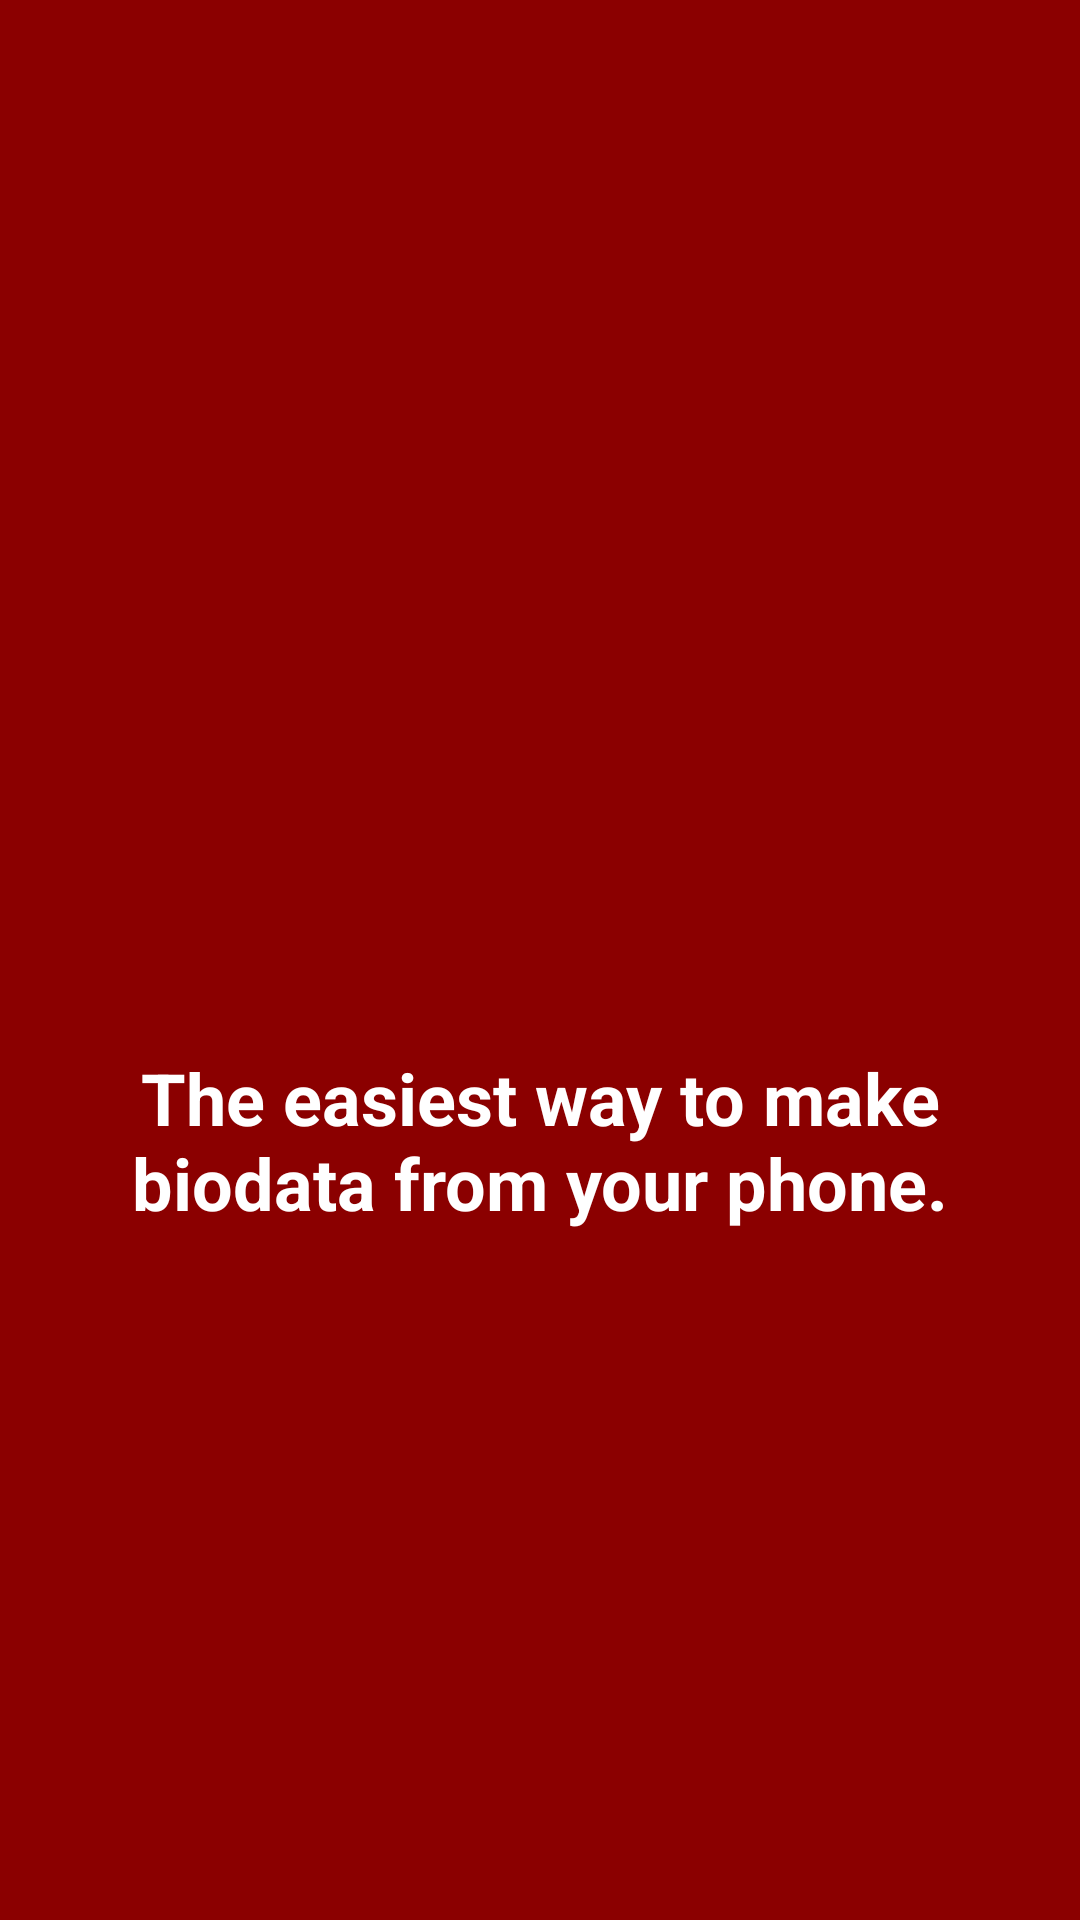

Android layout source for this screen:
<!-- AndroidManifest.xml: application theme Theme.MyFragment -->
<!-- res/layout/activity_intro1.xml -->
<?xml version="1.0" encoding="utf-8"?>
<LinearLayout xmlns:android="http://schemas.android.com/apk/res/android"
    android:orientation="vertical"
    android:layout_width="match_parent"
    android:layout_height="match_parent"
    android:padding="30dp"
    android:gravity="center"
    android:background="#8B0000">

    <ImageView
        android:layout_width="100dp"
        android:layout_height="100dp"
        android:src="@drawable/user_money_foreground"
        />

    <TextView
        android:layout_width="wrap_content"
        android:layout_height="wrap_content"
        android:text="@string/text_intro1"
        android:textColor="@android:color/white"
        android:textSize="24sp"
        android:gravity="center"
        android:layout_marginTop="20dp"
        android:textStyle="bold"
        />

</LinearLayout>
<!-- resources referenced by this layout -->
<resources>
  <string name="text_intro1">The easiest way to make biodata from your phone.</string>
  <style name="Theme.MyFragment" parent="Theme.MaterialComponents.DayNight.DarkActionBar">
          
          <item name="colorPrimary">@color/black</item>
          <item name="colorPrimaryVariant">@color/black</item>
          <item name="colorOnPrimary">@color/white</item>
          
          <item name="colorSecondary">@color/teal_200</item>
          <item name="colorSecondaryVariant">@color/teal_700</item>
          <item name="colorOnSecondary">@color/black</item>
          
          <item name="android:statusBarColor" tools:targetApi="l">?attr/colorPrimaryVariant</item>
          
      </style>
  <color name="black">#FF000000</color>
  <color name="white">#FFFFFFFF</color>
  <color name="teal_200">#FF03DAC5</color>
  <color name="teal_700">#FF018786</color>
</resources>
